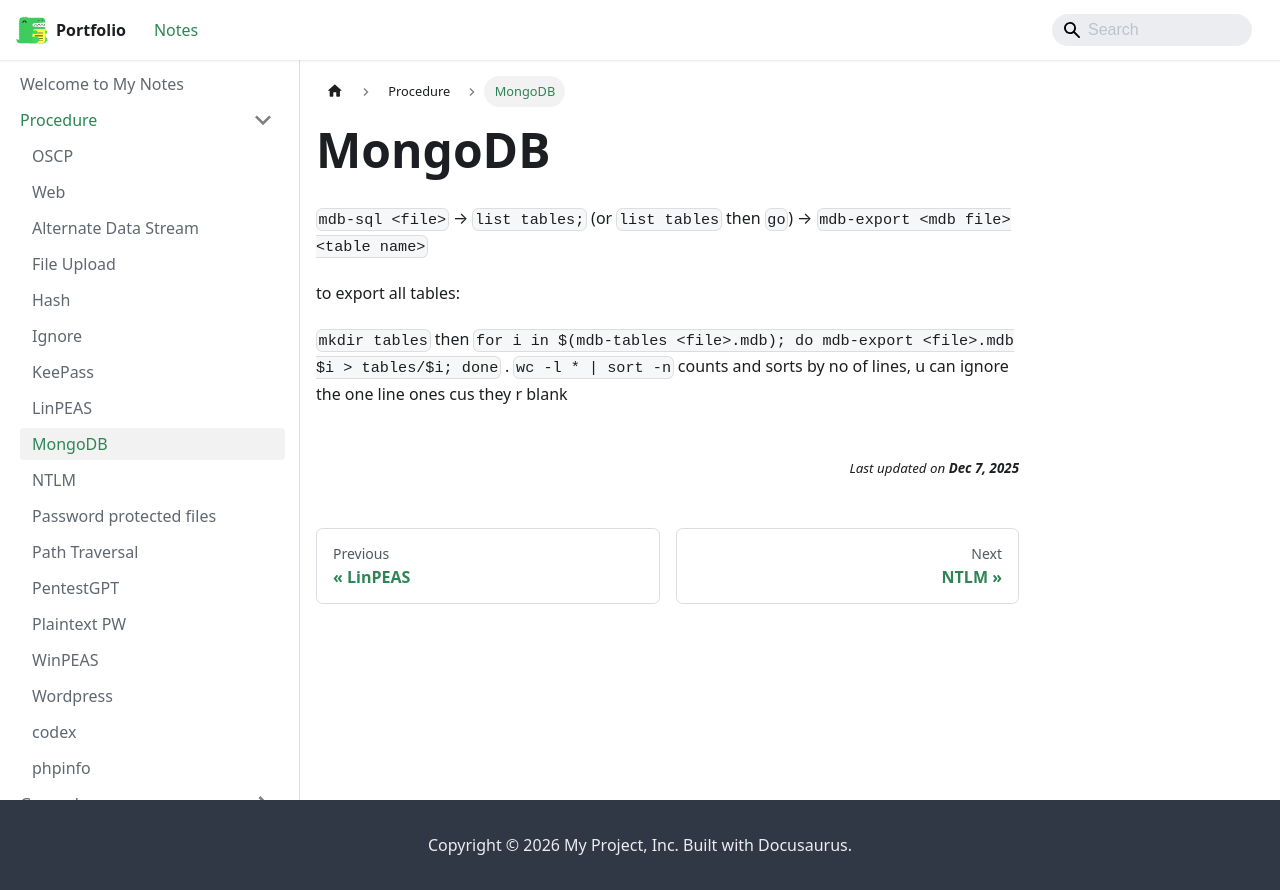

repository: jh1h1h/portfolio · page: docs/procedure/MongoDB.html · generator: docusaurus

`mdb-sql <file>` → `list tables;` (or `list tables` then `go`) → `mdb-export <mdb file> <table name>`

to export all tables:

`mkdir tables` then `for i in $(mdb-tables <file>.mdb); do mdb-export <file>.mdb $i > tables/$i; done` . `wc -l * | sort -n` counts and sorts by no of lines, u can ignore the one line ones cus they r blank
